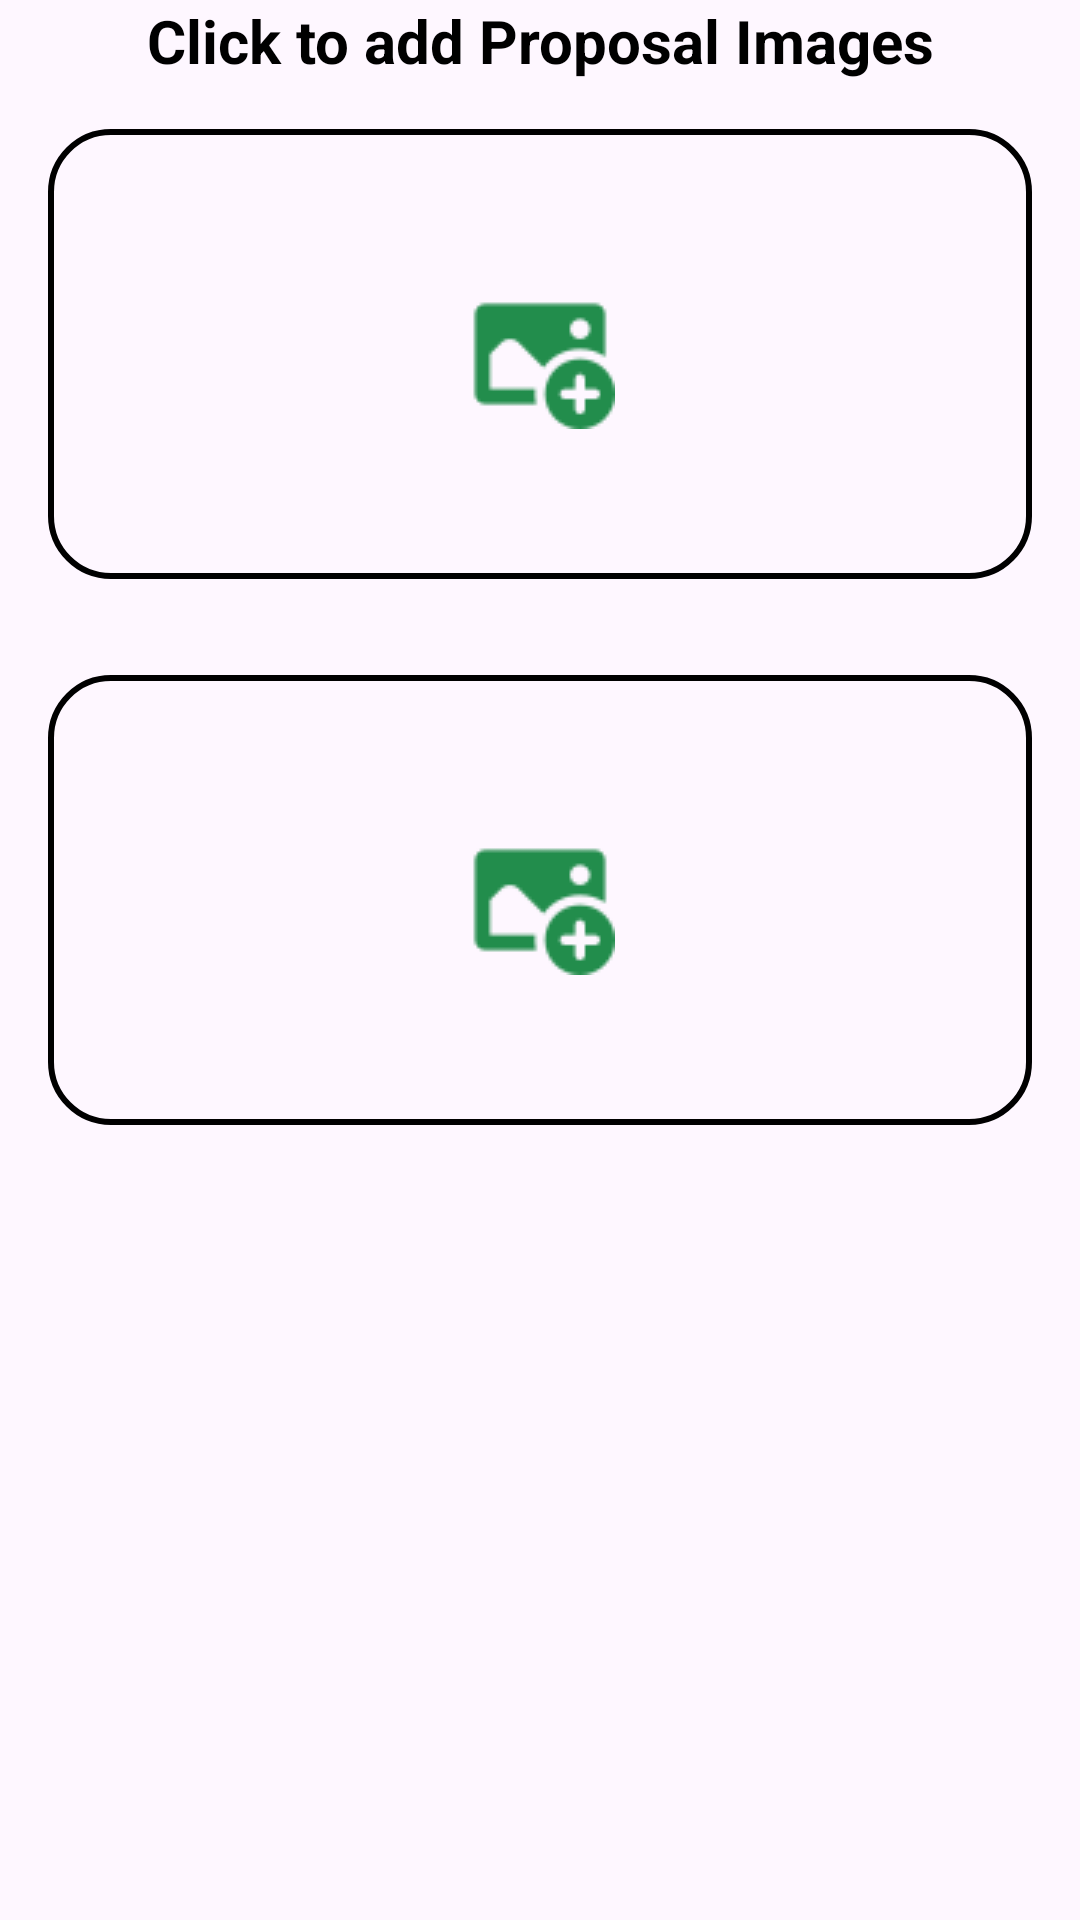

Write the Android layout XML for this screen, with the resource values it uses.
<!-- AndroidManifest.xml: application theme Theme.Aswanna -->
<!-- res/layout/fragment_product_add_three.xml -->
<?xml version="1.0" encoding="utf-8"?>
<LinearLayout xmlns:android="http://schemas.android.com/apk/res/android"
    xmlns:tools="http://schemas.android.com/tools"
    android:layout_width="match_parent"
    android:layout_height="match_parent"
    tools:context=".Fragment.ProductAddThree">


    <LinearLayout
        android:layout_width="match_parent"
        android:layout_height="match_parent"
        android:orientation="vertical">

        <LinearLayout
            android:layout_width="match_parent"
            android:layout_height="wrap_content">

            <TextView
                android:layout_width="match_parent"
                android:layout_height="wrap_content"
                android:text="Click to add Proposal Images"
                android:textAlignment="center"
                android:textSize="20sp"
                android:textStyle="bold"
                android:textColor="@color/black"
                />



        </LinearLayout>

        <LinearLayout
            android:layout_width="match_parent"
            android:padding="16dp"
            android:layout_margin="16dp"
            android:background="@drawable/customborder"
            android:layout_height="150dp">

            <ImageView
                android:layout_width="match_parent"
                android:layout_gravity="center"
                android:id="@+id/imageone"
                android:src="@drawable/imageicon"
                android:layout_height="wrap_content"/>


        </LinearLayout>

        <LinearLayout
            android:layout_width="match_parent"
            android:padding="16dp"
            android:layout_margin="16dp"
            android:background="@drawable/customborder"
            android:layout_height="150dp">

            <ImageView
                android:layout_width="match_parent"
                android:layout_gravity="center"
                android:id="@+id/imagetwo"
                android:src="@drawable/imageicon"
                android:layout_height="wrap_content"/>


        </LinearLayout>







    </LinearLayout>




</LinearLayout>
<!-- resources referenced by this layout -->
<resources>
  <color name="black">#FF000000</color>
  <!-- drawable customborder (drawable) -->
  <?xml version="1.0" encoding="UTF-8"?>
  <shape xmlns:android="http://schemas.android.com/apk/res/android" android:shape="rectangle">
      <corners android:radius="20dp"/>
      <padding android:left="10dp" android:right="10dp" android:top="10dp" android:bottom="10dp"/>
      <stroke android:width="2dp" android:color="#000000"/>
  </shape>
  <!-- drawable imageicon: png bitmap (drawable, 1535 bytes) -->
  <style name="Theme.Aswanna" parent="Base.Theme.Aswanna" />
  <style name="Base.Theme.Aswanna" parent="Theme.Material3.DayNight.NoActionBar">
          
          
      </style>
</resources>
